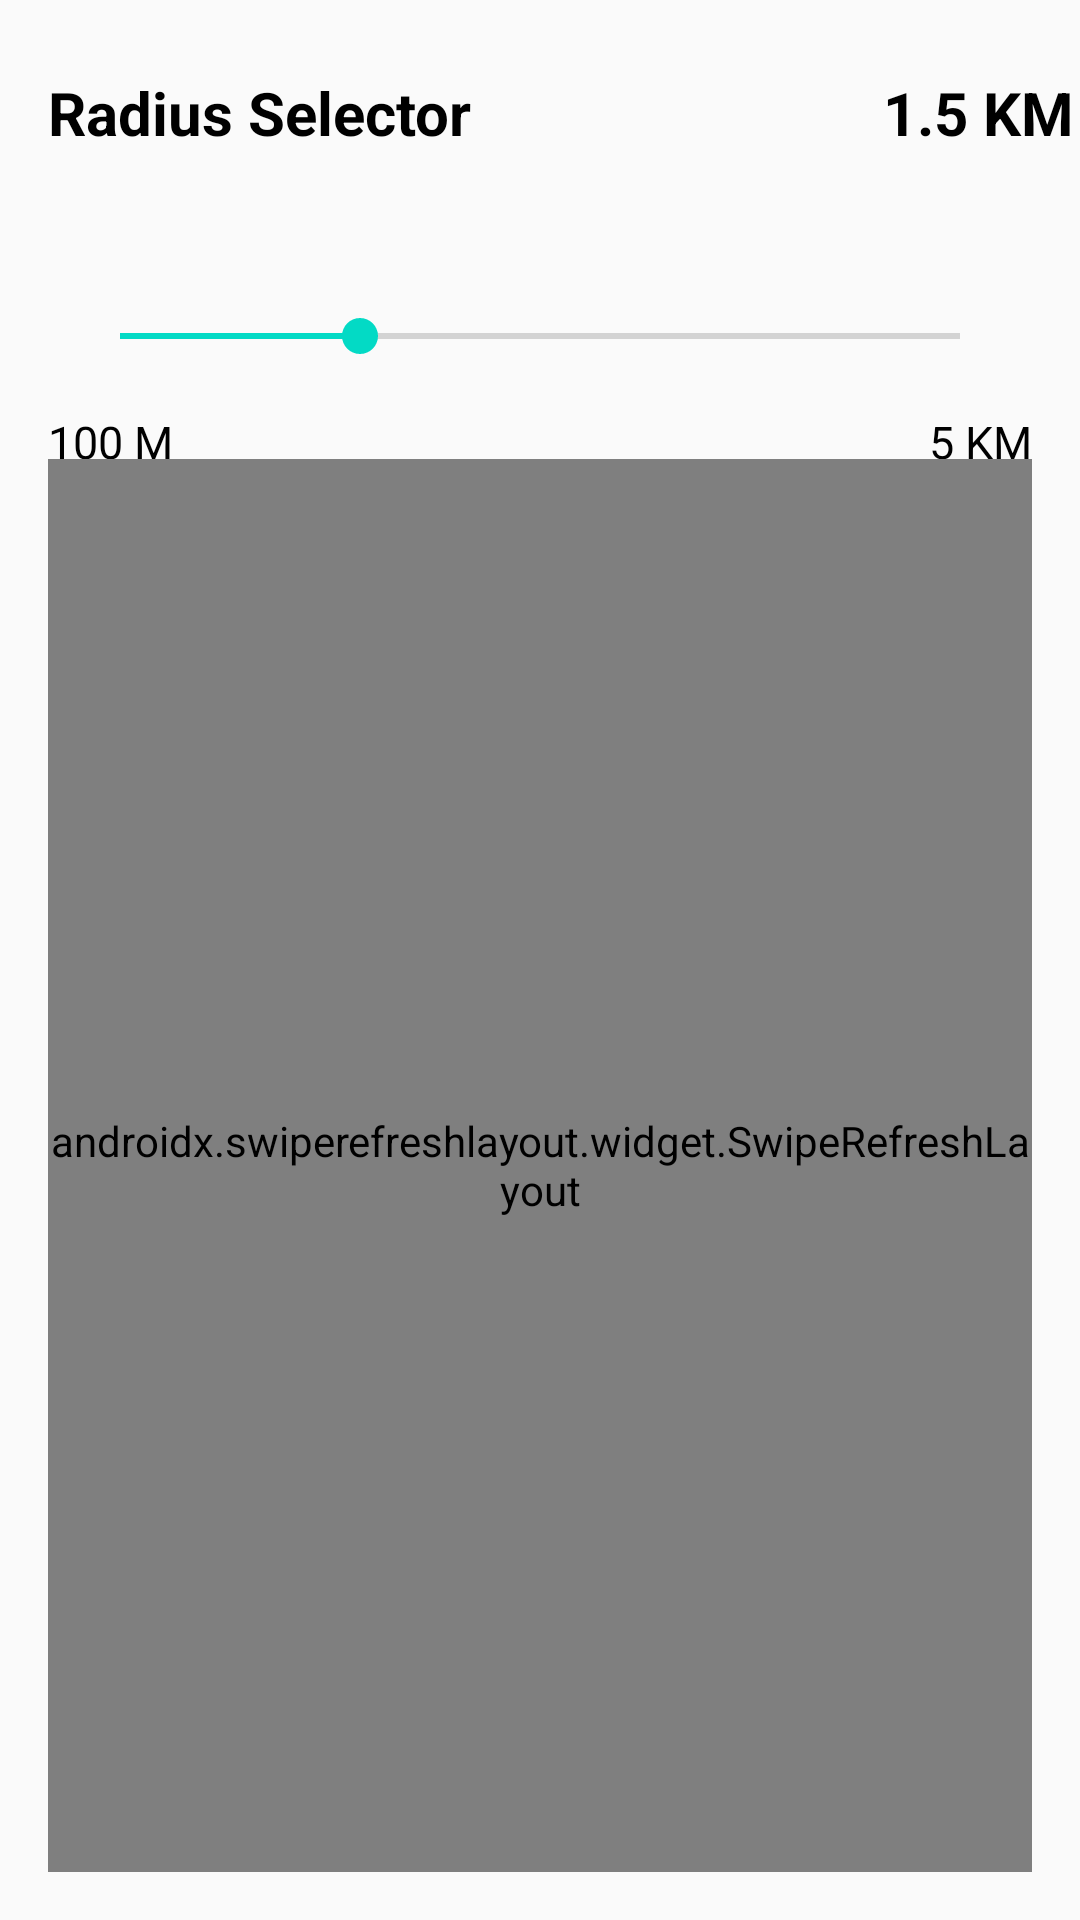

The Android layout XML behind this screen, and the referenced resources:
<!-- AndroidManifest.xml: application theme Theme.YogeshTestApplication -->
<!-- res/layout/activity_main.xml -->
<?xml version="1.0" encoding="utf-8"?>
<androidx.constraintlayout.widget.ConstraintLayout
    xmlns:android="http://schemas.android.com/apk/res/android"
    xmlns:app="http://schemas.android.com/apk/res-auto"
    xmlns:tools="http://schemas.android.com/tools"
    android:layout_width="match_parent"
    android:layout_height="match_parent"
    tools:context=".ui.activities.MainActivity">

    <TextView
        android:id="@+id/textView"
        android:layout_width="wrap_content"
        android:layout_height="wrap_content"
        android:layout_marginStart="16dp"
        android:layout_marginTop="24dp"
        android:text="Radius Selector"
        android:textStyle="bold"
        android:textColor="@color/black"
        android:textSize="20sp"
        app:layout_constraintEnd_toEndOf="parent"
        app:layout_constraintHorizontal_bias="0.0"
        app:layout_constraintStart_toStartOf="parent"
        app:layout_constraintTop_toTopOf="parent" />

    <TextView
        android:id="@+id/textView3"
        android:layout_width="wrap_content"
        android:layout_height="wrap_content"
        android:layout_marginStart="16dp"
        android:text="100 M"
        android:textColor="@color/black"
        android:textSize="15sp"
        app:layout_constraintEnd_toEndOf="parent"
        app:layout_constraintHorizontal_bias="0.0"
        app:layout_constraintStart_toStartOf="parent"
        app:layout_constraintTop_toBottomOf="@+id/seekBar" />

    <TextView
        android:id="@+id/textView4"
        android:layout_width="wrap_content"
        android:layout_height="wrap_content"
        android:layout_marginEnd="16dp"
        android:text="5 KM"
        android:textColor="@color/black"
        android:textSize="15sp"
        app:layout_constraintEnd_toEndOf="parent"
        app:layout_constraintHorizontal_bias="1.0"
        app:layout_constraintStart_toStartOf="parent"
        app:layout_constraintTop_toBottomOf="@+id/seekBar" />

    <TextView
        android:id="@+id/tvRadius"
        android:layout_width="wrap_content"
        android:layout_height="wrap_content"
        android:layout_marginTop="24dp"
        android:layout_marginRight="16dp"
        android:text="1.5 KM    "
        android:textColor="@color/black"
        android:textSize="20sp"
        android:textStyle="bold"
        app:layout_constraintEnd_toEndOf="@+id/seekBar"
        app:layout_constraintHorizontal_bias="1.0"
        app:layout_constraintStart_toEndOf="@+id/seekBar"
        app:layout_constraintTop_toTopOf="parent" />

    <SeekBar
        android:id="@+id/seekBar"
        style="@android:style/Widget.DeviceDefault.SeekBar"
        android:layout_width="match_parent"
        android:layout_height="50dp"
        android:layout_marginStart="24dp"
        android:layout_marginTop="36dp"
        android:layout_marginEnd="24dp"
        android:min="100"
        android:max="5000"
        android:progress="1500"
        app:layout_constraintEnd_toEndOf="parent"
        app:layout_constraintHorizontal_bias="0.0"
        app:layout_constraintStart_toStartOf="parent"
        app:layout_constraintTop_toBottomOf="@+id/textView" />

    <LinearLayout
        android:layout_width="0dp"
        android:layout_height="0dp"
        android:layout_marginStart="16dp"
        android:layout_marginTop="16dp"
        android:layout_marginEnd="16dp"
        android:layout_marginBottom="16dp"
        android:orientation="horizontal"
        app:layout_constraintBottom_toBottomOf="parent"
        app:layout_constraintEnd_toEndOf="parent"
        app:layout_constraintStart_toStartOf="parent"
        app:layout_constraintTop_toBottomOf="@+id/seekBar">

        <androidx.swiperefreshlayout.widget.SwipeRefreshLayout
            android:id="@+id/swipeLayout"
            android:layout_width="match_parent"
            android:layout_height="match_parent">
            <androidx.core.widget.NestedScrollView
                android:id="@+id/idNestedSV"
                android:layout_width="match_parent"
                android:layout_height="match_parent"
                tools:context=".MainActivity">
                <androidx.recyclerview.widget.RecyclerView
                    android:id="@+id/recyclerView"
                    android:layout_width="match_parent"
                    android:layout_height="match_parent"
                    android:clipToPadding="false"
                    android:paddingTop="10dp"
                    android:paddingBottom="10dp"
                    tools:listitem="@layout/item"/>
            </androidx.core.widget.NestedScrollView>
        </androidx.swiperefreshlayout.widget.SwipeRefreshLayout>
    </LinearLayout>
</androidx.constraintlayout.widget.ConstraintLayout>
<!-- res/layout/item.xml (included above) -->
<?xml version="1.0" encoding="utf-8"?>

<LinearLayout xmlns:android="http://schemas.android.com/apk/res/android"
    android:layout_width="match_parent"
    android:layout_height="wrap_content"
    android:layout_marginTop="5dp"
    android:layout_marginBottom="5dp"
    android:background="@color/white"
    android:orientation="horizontal">

    <LinearLayout
        android:layout_width="0dp"
        android:layout_height="match_parent"
        android:layout_weight="1"
        android:layout_marginHorizontal="5dp"
        android:orientation="vertical"
        android:padding="5dp">
        <ImageView
            android:id="@+id/ivLogo"
            android:layout_width="match_parent"
            android:layout_height="match_parent"
            android:scaleType="centerCrop"/>
    </LinearLayout>

    <LinearLayout
        android:layout_width="0dp"
        android:layout_height="wrap_content"
        android:layout_weight="3"
        android:layout_marginHorizontal="5dp"
        android:orientation="vertical"
        android:padding="10dp">
        <LinearLayout
            android:layout_width="match_parent"
            android:layout_height="wrap_content"
            android:orientation="vertical">
            <TextView
                android:id="@+id/tvTitle"
                android:layout_width="match_parent"
                android:layout_height="wrap_content"
                android:text="KFC"
                android:textSize="16sp"
                android:textStyle="bold"
                android:textColor="@color/black" />
            <TextView
                android:id="@+id/tvDes1"
                android:layout_width="match_parent"
                android:layout_height="wrap_content"
                android:text="100m, XYZ"
                android:textSize="14sp"
                android:textColor="@color/black" />
            <TextView
                android:id="@+id/tvDes2"
                android:layout_width="match_parent"
                android:layout_height="wrap_content"
                android:text="OPEN"
                android:textSize="14sp"
                android:textColor="@color/black" />
        </LinearLayout>
    </LinearLayout>

    <LinearLayout
        android:layout_width="0dp"
        android:layout_height="match_parent"
        android:layout_weight="1"
        android:layout_marginHorizontal="5dp"
        android:gravity="center"
        android:orientation="vertical">
        <TextView
            android:id="@+id/tvRating"
            android:layout_width="wrap_content"
            android:layout_height="wrap_content"
            android:padding="15dp"
            android:text="4.0"
            android:textSize="16sp"
            android:textStyle="bold"
            android:background="@drawable/background_red_circle"
            android:textColor="@color/white"/>
    </LinearLayout>

</LinearLayout>
<!-- resources referenced by this layout -->
<resources>
  <!-- drawable background_red_circle (drawable) -->
  <?xml version="1.0" encoding="utf-8"?>
  
  <selector xmlns:android="http://schemas.android.com/apk/res/android">
      <item>
          <shape android:shape="oval">
              <solid android:color="#F44336" />
              <corners android:radius="3dp" />
              <stroke android:width="1dp" android:color="#F44336" />
          </shape>
      </item>
  </selector>
  <style name="Theme.YogeshTestApplication" parent="Theme.AppCompat.Light.DarkActionBar">
          
          <item name="colorPrimary">@color/purple_500</item>
          <item name="colorPrimaryDark">@color/purple_700</item>
          <item name="colorAccent">@color/teal_200</item>
          
      </style>
  <!-- not gathered from this repository: default colours our renderer supplied (Android Studio template values) -->
  <color name="purple_500">#FF6200EE</color>
  <color name="purple_700">#FF3700B3</color>
  <color name="teal_200">#FF03DAC5</color>
  <color name="black">#FF000000</color>
  <color name="white">#FFFFFFFF</color>
</resources>
